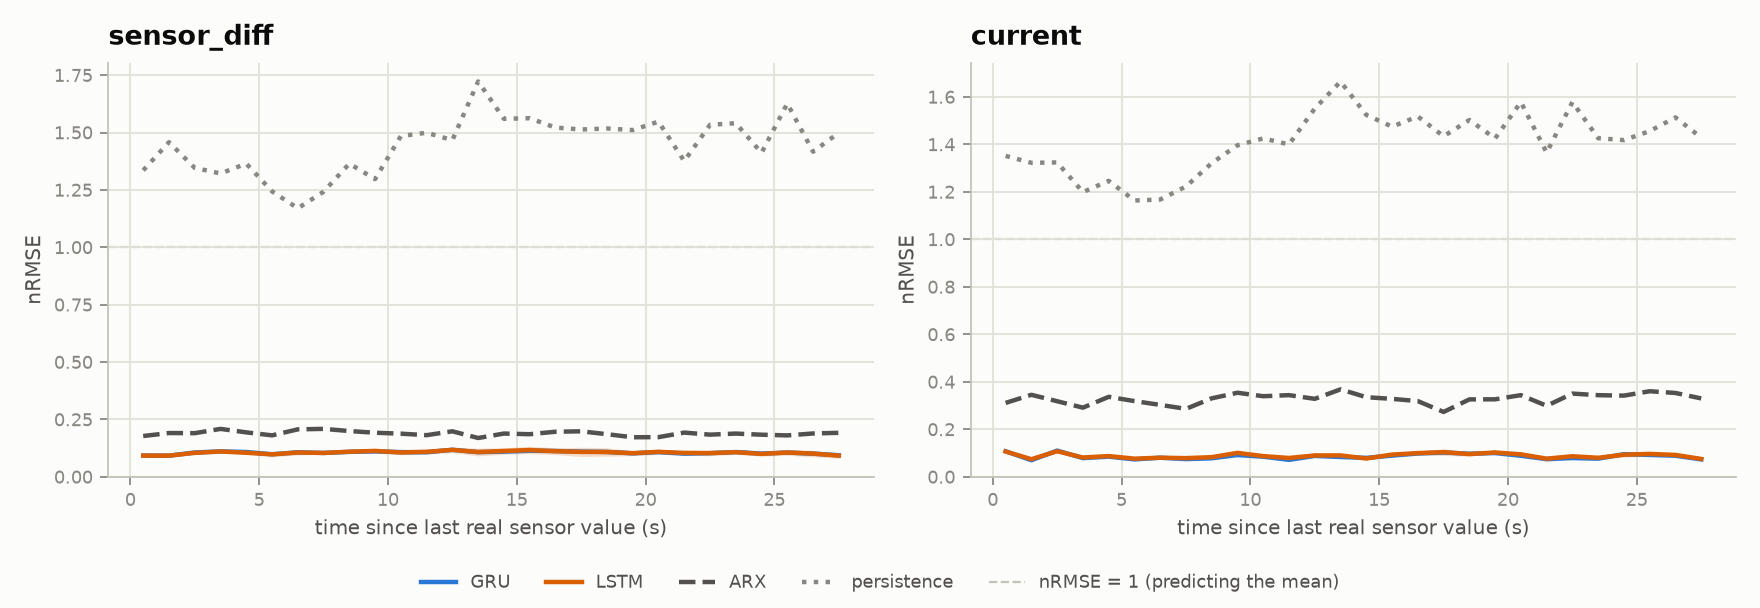

The data file committed next to this chart (first rows):
from_s, to_s, sensor_diff_RMSE_GRU, sensor_diff_nRMSE_GRU, sensor_diff_nRMSE_GRU_std, sensor_diff_RMSE_LSTM, sensor_diff_nRMSE_LSTM, sensor_diff_nRMSE_LSTM_std, sensor_diff_RMSE_ARX, sensor_diff_nRMSE_ARX, sensor_diff_RMSE_Persistence, sensor_diff_nRMSE_Persistence, current_RMSE_GRU, current_nRMSE_GRU, current_nRMSE_GRU_std, current_RMSE_LSTM, current_nRMSE_LSTM, current_nRMSE_LSTM_std, current_RMSE_ARX, current_nRMSE_ARX, current_RMSE_Persistence, current_nRMSE_Persistence
0, 1, 10.22, 0.0924, 0.0021, 10.21, 0.0923, 0.0043, 19.66, 0.1777, 147.7, 1.335, 8.941, 0.1075, 0.0067, 8.871, 0.1066, 0.0035, 25.9, 0.3113, 112.5, 1.351
1, 2, 10.18, 0.0921, 0.0049, 10.2, 0.0922, 0.0073, 21.1, 0.1907, 161.3, 1.458, 5.818, 0.0699, 0.0036, 6.173, 0.0742, 0.0066, 28.74, 0.3454, 110, 1.322
2, 3, 11.72, 0.106, 0.0059, 11.54, 0.1043, 0.006, 21.03, 0.1901, 148.9, 1.346, 9.19, 0.1105, 0.0093, 8.968, 0.1078, 0.0066, 26.49, 0.3183, 110.2, 1.324
3, 4, 12.26, 0.1108, 0.0051, 12.19, 0.1102, 0.0046, 23.09, 0.2087, 146.2, 1.321, 6.546, 0.0787, 0.0015, 6.76, 0.0812, 0.0043, 24.23, 0.2912, 99.77, 1.199
4, 5, 11.95, 0.1081, 0.0055, 11.6, 0.1048, 0.0065, 21.42, 0.1937, 150.9, 1.365, 7.065, 0.0849, 0.0016, 7.262, 0.0873, 0.0043, 28.03, 0.3368, 103.7, 1.246
5, 6, 10.87, 0.0983, 0.006, 10.83, 0.0979, 0.0104, 19.98, 0.1806, 137.6, 1.244, 6.103, 0.0733, 0.0036, 6.365, 0.0765, 0.0037, 26.53, 0.3189, 96.83, 1.164
6, 7, 11.81, 0.1067, 0.0044, 11.71, 0.1058, 0.0108, 22.87, 0.2067, 129.4, 1.17, 6.691, 0.0804, 0.0052, 6.697, 0.0805, 0.0029, 25.2, 0.3029, 97.16, 1.168
7, 8, 11.5, 0.104, 0.0031, 11.5, 0.1039, 0.006, 23.1, 0.2089, 137.4, 1.242, 6.212, 0.0747, 0.0064, 6.549, 0.0787, 0.0057, 23.81, 0.2862, 101.7, 1.223
8, 9, 12.03, 0.1088, 0.0039, 12.1, 0.1094, 0.0038, 22.05, 0.1994, 150.9, 1.364, 6.486, 0.0779, 0.0044, 6.891, 0.0828, 0.0057, 27.5, 0.3305, 109.9, 1.321
9, 10, 12.25, 0.1107, 0.0055, 12.48, 0.1128, 0.0095, 21.24, 0.192, 143.5, 1.297, 7.655, 0.092, 0.0086, 8.387, 0.1008, 0.0071, 29.46, 0.354, 116.2, 1.396
10, 11, 11.9, 0.1076, 0.0079, 11.75, 0.1062, 0.01, 20.79, 0.1879, 164.2, 1.484, 7.063, 0.0849, 0.0082, 7.253, 0.0872, 0.0064, 28.24, 0.3394, 118.6, 1.425
11, 12, 11.83, 0.107, 0.005, 12.07, 0.1091, 0.0102, 20.07, 0.1814, 165.8, 1.499, 5.935, 0.0713, 0.0026, 6.604, 0.0794, 0.0046, 28.62, 0.3439, 116.5, 1.4
12, 13, 13.03, 0.1178, 0.0037, 12.98, 0.1173, 0.012, 21.93, 0.1983, 162.3, 1.467, 7.33, 0.0881, 0.0056, 7.485, 0.09, 0.0034, 27.33, 0.3284, 129.1, 1.551
13, 14, 11.89, 0.1075, 0.0066, 11.95, 0.108, 0.0168, 18.7, 0.1691, 190.5, 1.723, 6.935, 0.0833, 0.0049, 7.509, 0.0902, 0.0087, 30.65, 0.3683, 138.5, 1.665
14, 15, 12.13, 0.1097, 0.0045, 12.45, 0.1125, 0.0142, 20.84, 0.1884, 172.5, 1.56, 6.639, 0.0798, 0.0057, 6.412, 0.0771, 0.0045, 27.9, 0.3353, 126.8, 1.524
15, 16, 12.57, 0.1136, 0.0039, 12.9, 0.1166, 0.0161, 20.53, 0.1856, 172.8, 1.562, 7.437, 0.0894, 0.0063, 7.789, 0.0936, 0.0095, 27.31, 0.3283, 122.7, 1.475
16, 17, 12.43, 0.1124, 0.0045, 12.35, 0.1117, 0.0148, 21.72, 0.1964, 168.3, 1.522, 8.167, 0.0982, 0.004, 8.304, 0.0998, 0.0083, 26.53, 0.3188, 126.3, 1.518
17, 18, 12.15, 0.1098, 0.0082, 12.01, 0.1086, 0.0201, 21.92, 0.1982, 167.4, 1.513, 8.514, 0.1023, 0.0095, 8.655, 0.104, 0.0137, 22.73, 0.2731, 119.3, 1.434
18, 19, 12.01, 0.1086, 0.0081, 11.97, 0.1082, 0.0181, 20.54, 0.1856, 167.9, 1.518, 8.098, 0.0973, 0.0025, 7.967, 0.0958, 0.0087, 27.13, 0.326, 125, 1.503
19, 20, 11.3, 0.1022, 0.0045, 11.4, 0.103, 0.0108, 19.06, 0.1723, 167.1, 1.511, 8.329, 0.1001, 0.0042, 8.532, 0.1025, 0.0047, 27.15, 0.3263, 118.6, 1.425
20, 21, 11.91, 0.1076, 0.0041, 12.04, 0.1089, 0.0112, 19.12, 0.1728, 171.2, 1.547, 7.366, 0.0885, 0.0049, 7.878, 0.0947, 0.0044, 28.62, 0.344, 131.3, 1.578
21, 22, 11.16, 0.1009, 0.0048, 11.53, 0.1042, 0.0084, 21.31, 0.1927, 152.2, 1.375, 6.199, 0.0745, 0.004, 6.357, 0.0764, 0.0121, 24.88, 0.299, 113.6, 1.365
22, 23, 11.4, 0.1031, 0.0041, 11.43, 0.1034, 0.0118, 20.32, 0.1837, 169.6, 1.534, 6.571, 0.079, 0.0029, 7.199, 0.0865, 0.0101, 29.16, 0.3504, 131.3, 1.578
23, 24, 11.93, 0.1078, 0.0037, 11.88, 0.1074, 0.01, 20.84, 0.1884, 170.4, 1.54, 6.368, 0.0765, 0.0026, 6.673, 0.0802, 0.0075, 28.61, 0.3438, 118.7, 1.426
24, 25, 11.2, 0.1012, 0.0043, 11.04, 0.0998, 0.0096, 20.3, 0.1835, 156.1, 1.412, 7.924, 0.0952, 0.004, 7.752, 0.0932, 0.0108, 28.45, 0.3419, 118, 1.418
25, 26, 11.69, 0.1057, 0.007, 11.72, 0.106, 0.0125, 19.95, 0.1804, 179.9, 1.626, 7.66, 0.0921, 0.0023, 8.024, 0.0964, 0.0095, 29.98, 0.3603, 121.1, 1.456
26, 27, 11.17, 0.1009, 0.0081, 11.2, 0.1012, 0.014, 20.89, 0.1888, 156.7, 1.417, 7.392, 0.0888, 0.0035, 7.677, 0.0923, 0.0058, 29.38, 0.3531, 125.9, 1.514
27, 28, 10.39, 0.0939, 0.0092, 10.22, 0.0924, 0.0121, 21.2, 0.1917, 165.8, 1.499, 6.102, 0.0733, 0.0028, 6.26, 0.0752, 0.0042, 27.47, 0.3301, 118.9, 1.429
